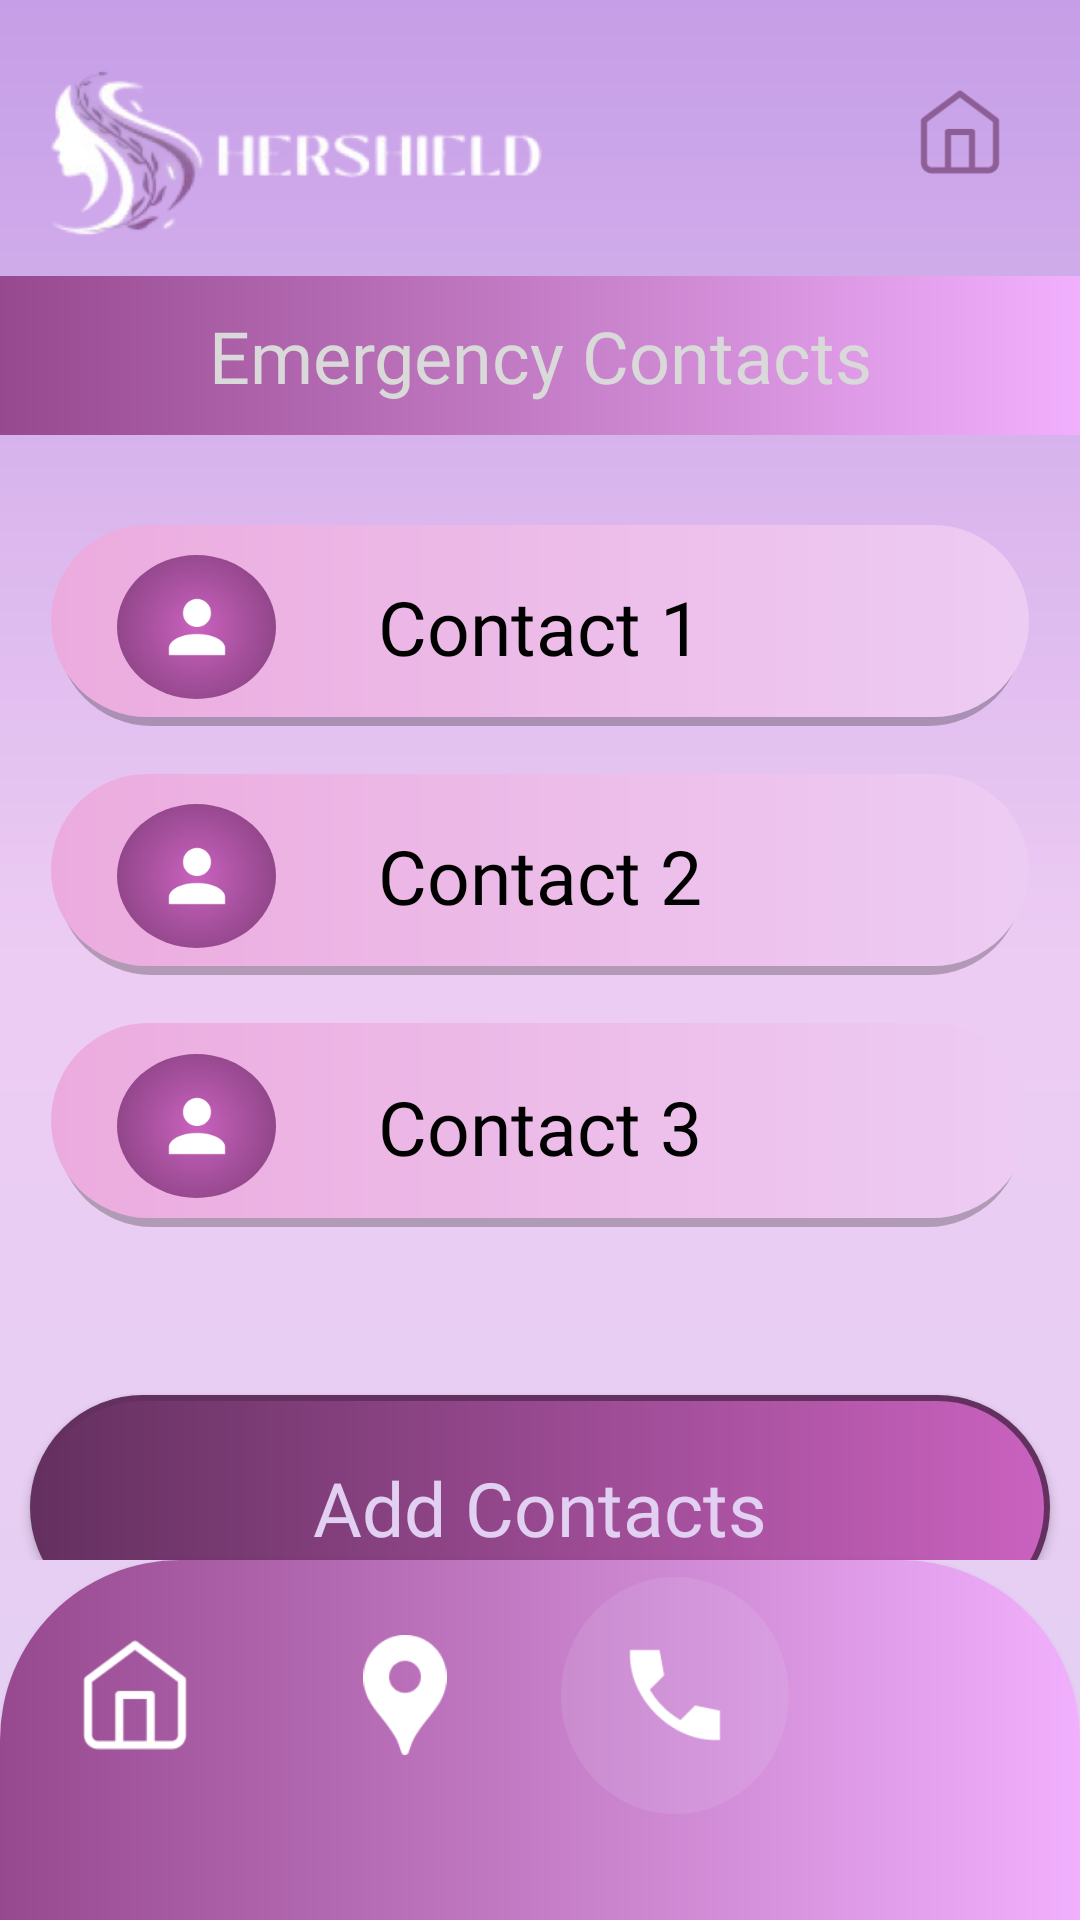

Produce the Android XML layout that renders to this screen, including the resource entries it uses.
<!-- AndroidManifest.xml: application theme Theme.HerShield -->
<!-- res/layout/activity_emergency_contact_page.xml -->
<?xml version="1.0" encoding="utf-8"?>
<androidx.constraintlayout.widget.ConstraintLayout xmlns:android="http://schemas.android.com/apk/res/android"
    xmlns:app="http://schemas.android.com/apk/res-auto"
    android:layout_width="match_parent"
    android:layout_height="match_parent"
    android:background="@drawable/main_bg_gradient">

    <ScrollView
        android:layout_width="match_parent"
        android:layout_height="0dp"
        android:fillViewport="true"
        android:scrollbars="none"
        app:layout_constraintBottom_toTopOf="@id/bottom_nav_bg"
        app:layout_constraintTop_toTopOf="parent">

        <androidx.constraintlayout.widget.ConstraintLayout
            android:layout_width="match_parent"
            android:layout_height="wrap_content"
            android:paddingBottom="40dp">

            <ImageView
                android:id="@+id/iv_logo"
                android:layout_width="179dp"
                android:layout_height="101dp"
                android:layout_marginStart="10dp"
                android:src="@drawable/top_image"
                app:layout_constraintStart_toStartOf="parent"
                app:layout_constraintTop_toTopOf="parent" />

            <ImageView
                android:id="@+id/settings_icon"
                android:layout_width="32dp"
                android:layout_height="32dp"
                android:layout_marginTop="28dp"
                android:layout_marginEnd="24dp"
                android:alpha="0.6"
                android:src="@drawable/ic_home_outline"
                app:layout_constraintEnd_toEndOf="parent"
                app:layout_constraintTop_toTopOf="parent"
                app:tint="@color/deep_purple" />

            <View
                android:id="@+id/header_bar"
                android:layout_width="match_parent"
                android:layout_height="53dp"
                android:layout_marginTop="92dp"
                android:background="@drawable/line_gradient"
                app:layout_constraintTop_toTopOf="parent" />

            <TextView
                android:layout_width="match_parent"
                android:layout_height="wrap_content"
                android:fontFamily="@font/kaushan_script"
                android:gravity="center"
                android:text="Emergency Contacts"
                android:textColor="#D9D9D9"
                android:textSize="24sp"
                app:layout_constraintBottom_toBottomOf="@id/header_bar"
                app:layout_constraintTop_toTopOf="@id/header_bar" />

            <LinearLayout
                android:id="@+id/ll_contacts"
                android:layout_width="match_parent"
                android:layout_height="wrap_content"
                android:layout_marginTop="30dp"
                android:orientation="vertical"
                android:paddingHorizontal="17dp"
                app:layout_constraintTop_toBottomOf="@id/header_bar">

                <RelativeLayout
                    android:layout_width="match_parent"
                    android:layout_height="68dp"
                    android:layout_marginBottom="15dp"
                    android:background="@drawable/btn_gradient_shadow">
                    <ImageView
                        android:layout_width="53dp"
                        android:layout_height="48dp"
                        android:layout_centerVertical="true"
                        android:layout_marginStart="22dp"
                        android:background="@drawable/contact_radial_bg"
                        android:src="@drawable/ic_person_white"
                        android:padding="10dp"
                        android:scaleType="centerInside" />
                    <TextView
                        android:layout_width="wrap_content"
                        android:layout_height="wrap_content"
                        android:layout_centerInParent="true"
                        android:fontFamily="@font/kaushan_script"
                        android:text="Contact 1"
                        android:textColor="@android:color/black"
                        android:textSize="25sp" />
                </RelativeLayout>

                <RelativeLayout
                    android:layout_width="match_parent"
                    android:layout_height="68dp"
                    android:layout_marginBottom="15dp"
                    android:background="@drawable/btn_gradient_shadow">
                    <ImageView
                        android:layout_width="53dp"
                        android:layout_height="48dp"
                        android:layout_centerVertical="true"
                        android:layout_marginStart="22dp"
                        android:background="@drawable/contact_radial_bg"
                        android:src="@drawable/ic_person_white"
                        android:padding="10dp"
                        android:scaleType="centerInside" />
                    <TextView
                        android:layout_width="wrap_content"
                        android:layout_height="wrap_content"
                        android:layout_centerInParent="true"
                        android:fontFamily="@font/kaushan_script"
                        android:text="Contact 2"
                        android:textColor="@android:color/black"
                        android:textSize="25sp" />
                </RelativeLayout>

                <RelativeLayout
                    android:layout_width="match_parent"
                    android:layout_height="69dp"
                    android:layout_marginBottom="15dp"
                    android:background="@drawable/btn_gradient_shadow">
                    <ImageView
                        android:layout_width="53dp"
                        android:layout_height="48dp"
                        android:layout_centerVertical="true"
                        android:layout_marginStart="22dp"
                        android:background="@drawable/contact_radial_bg"
                        android:src="@drawable/ic_person_white"
                        android:padding="10dp"
                        android:scaleType="centerInside" />
                    <TextView
                        android:layout_width="wrap_content"
                        android:layout_height="wrap_content"
                        android:layout_centerInParent="true"
                        android:fontFamily="@font/kaushan_script"
                        android:text="Contact 3"
                        android:textColor="@android:color/black"
                        android:textSize="25sp" />
                </RelativeLayout>
            </LinearLayout>

            <androidx.appcompat.widget.AppCompatButton
                android:id="@+id/btn_add_contacts"
                android:layout_width="340dp"
                android:layout_height="75dp"
                android:layout_marginTop="40dp"
                android:background="@drawable/bg_add_contacts"
                android:fontFamily="@font/kaushan_script"
                android:text="Add Contacts"
                android:textAllCaps="false"
                android:textColor="#E2D0F2"
                android:textSize="25sp"
                app:layout_constraintEnd_toEndOf="parent"
                app:layout_constraintStart_toStartOf="parent"
                app:layout_constraintTop_toBottomOf="@id/ll_contacts" />

        </androidx.constraintlayout.widget.ConstraintLayout>
    </ScrollView>

    <View
        android:id="@+id/bottom_nav_bg"
        android:layout_width="match_parent"
        android:layout_height="120dp"
        android:layout_marginHorizontal="-16dp"
        android:background="@drawable/bottom_nav_shape"
        android:elevation="4dp"
        app:layout_constraintBottom_toBottomOf="parent" />

    <LinearLayout
        android:layout_width="match_parent"
        android:layout_height="wrap_content"
        android:layout_marginBottom="30dp"
        android:elevation="8dp"
        android:gravity="center"
        android:orientation="horizontal"
        app:layout_constraintBottom_toBottomOf="parent"
        app:layout_constraintTop_toTopOf="@id/bottom_nav_bg">

        <ImageView
            android:id="@+id/nav_home"
            android:layout_width="0dp"
            android:layout_height="40dp"
            android:layout_weight="1"
            android:src="@drawable/ic_home_outline"
            app:tint="@color/white" />

        <ImageView
            android:id="@+id/nav_location"
            android:layout_width="0dp"
            android:layout_height="40dp"
            android:layout_weight="1"
            android:src="@drawable/ic_location_pin"
            app:tint="@color/white" />

        <FrameLayout
            android:layout_width="0dp"
            android:layout_height="wrap_content"
            android:layout_weight="1">
            <View
                android:layout_width="76dp"
                android:layout_height="79dp"
                android:layout_gravity="center"
                android:alpha="0.4"
                android:background="@drawable/nav_item_highlight" />
            <ImageView
                android:id="@+id/nav_call"
                android:layout_width="40dp"
                android:layout_height="40dp"
                android:layout_gravity="center"
                android:src="@drawable/ic_call_white"
                app:tint="@color/white" />
        </FrameLayout>

        <ImageView
            android:id="@+id/nav_profile"
            android:layout_width="0dp"
            android:layout_height="40dp"
            android:layout_weight="1"
            android:src="@drawable/ic_user_profile"
            app:tint="@color/white" />
    </LinearLayout>

</androidx.constraintlayout.widget.ConstraintLayout>
<!-- resources referenced by this layout -->
<resources>
  <color name="deep_purple">#64305F</color>
  <color name="white">#FFFFFF</color>
  <!-- drawable bg_add_contacts (drawable) -->
  <?xml version="1.0" encoding="utf-8"?>
  <shape xmlns:android="http://schemas.android.com/apk/res/android"
      android:shape="rectangle">
  
      <gradient
          android:angle="0"
          android:endColor="#CA62BF"
          android:startColor="#64305F"
          android:type="linear" />
  
      <corners android:radius="100dp" />
  
      <stroke
          android:width="2dp"
          android:color="#64305F" />
  </shape>
  <!-- drawable bottom_nav_shape (drawable) -->
  <?xml version="1.0" encoding="utf-8"?>
  <shape xmlns:android="http://schemas.android.com/apk/res/android"
  android:shape="rectangle">
  
  <gradient
      android:angle="0"
      android:startColor="#97498F"
      android:endColor="#F1B0FD"
      android:type="linear" />
  
  <corners android:topLeftRadius="60dp" android:topRightRadius="60dp" />
  
  </shape>
  <!-- drawable btn_gradient_shadow (drawable) -->
  <?xml version="1.0" encoding="utf-8"?>
  <layer-list xmlns:android="http://schemas.android.com/apk/res/android">
      <item
          android:left="2dp"
          android:top="4dp"
          android:right="2dp"
          android:bottom="1dp">
          <shape android:shape="rectangle">
              <solid android:color="#40000000" />
              <corners android:radius="100dp" />
          </shape>
      </item>
  
      <item
          android:left="0dp"
          android:top="0dp"
          android:right="0dp"
          android:bottom="4dp">
          <shape android:shape="rectangle">
              <gradient
                  android:startColor="#ECABDE"
                  android:endColor="#EDCCF3"
                  android:angle="0" />
              <corners android:radius="100dp" />
          </shape>
      </item>
  </layer-list>
  <!-- drawable contact_radial_bg (drawable) -->
  <shape xmlns:android="http://schemas.android.com/apk/res/android" android:shape="oval">
      <gradient
          android:type="radial"
          android:gradientRadius="50dp"
          android:startColor="#CA62BF"
          android:centerColor="#95488D"
          android:endColor="#64305F" />
  </shape>
  <!-- drawable ic_call_white: png bitmap (drawable, 957 bytes) -->
  <!-- drawable ic_home_outline: png bitmap (drawable, 1255 bytes) -->
  <!-- drawable ic_location_pin: png bitmap (drawable, 1137 bytes) -->
  <!-- drawable ic_person_white: png bitmap (drawable, 857 bytes) -->
  <!-- drawable line_gradient (drawable) -->
  <shape xmlns:android="http://schemas.android.com/apk/res/android">
      <gradient
          android:angle="0"
          android:startColor="#97498F"
          android:endColor="#F1B0FD" />
  </shape>
  <!-- drawable main_bg_gradient (drawable) -->
  <shape xmlns:android="http://schemas.android.com/apk/res/android">
      <gradient
          android:angle="270"
          android:endColor="#E2D0F2"
          android:centerColor="#EDCCF3"
          android:startColor="#C59EE7" />
  </shape>
  <!-- drawable nav_item_highlight (drawable) -->
  <?xml version="1.0" encoding="utf-8"?>
  <shape xmlns:android="http://schemas.android.com/apk/res/android"
      android:shape="oval">
      <solid android:color="#66E2D0F2" />
  
      <size
          android:width="76dp"
          android:height="79dp" />
  </shape>
  <!-- drawable top_image: png bitmap (drawable, 33666 bytes) -->
  <style name="Theme.HerShield" parent="Base.Theme.HerShield" />
  <style name="Base.Theme.HerShield" parent="Theme.Material3.DayNight.NoActionBar">
          
          
      </style>
</resources>
